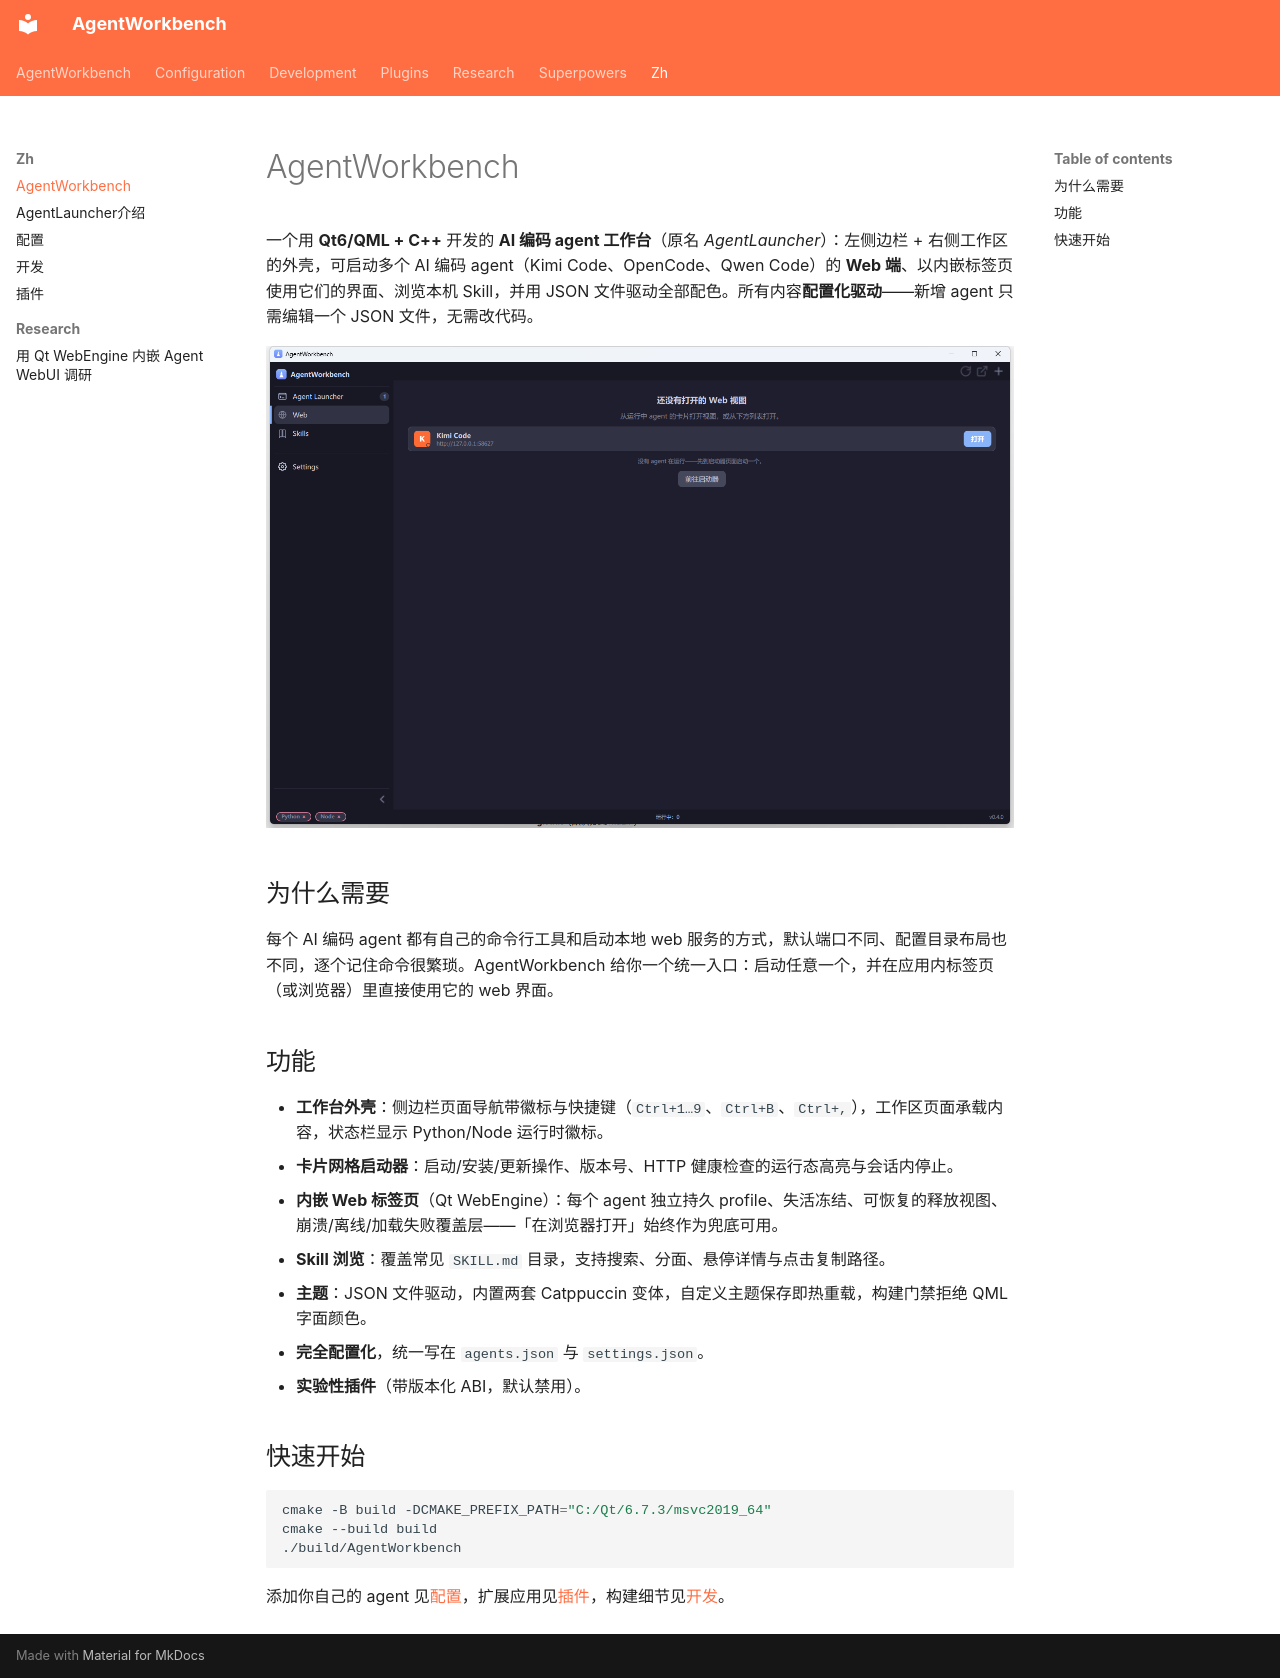

repository: czyt1988/AgentWorkbench · page: zh/index.html · generator: mkdocs

# AgentWorkbench

一个用 **Qt6/QML + C++** 开发的 **AI 编码 agent 工作台**（原名 *AgentLauncher*）：左侧边栏 + 右侧工作区的外壳，可启动多个 AI 编码 agent（Kimi Code、OpenCode、Qwen Code）的 **Web 端**、以内嵌标签页使用它们的界面、浏览本机 Skill，并用 JSON 文件驱动全部配色。所有内容**配置化驱动**——新增 agent 只需编辑一个 JSON 文件，无需改代码。

![AgentWorkbench 主界面](../pic/screenshot-main-page.png)

## 为什么需要

每个 AI 编码 agent 都有自己的命令行工具和启动本地 web 服务的方式，默认端口不同、配置目录布局也不同，逐个记住命令很繁琐。AgentWorkbench 给你一个统一入口：启动任意一个，并在应用内标签页（或浏览器）里直接使用它的 web 界面。

## 功能

- **工作台外壳**：侧边栏页面导航带徽标与快捷键（`Ctrl+1…9`、`Ctrl+B`、`Ctrl+,`），工作区页面承载内容，状态栏显示 Python/Node 运行时徽标。
- **卡片网格启动器**：启动/安装/更新操作、版本号、HTTP 健康检查的运行态高亮与会话内停止。
- **内嵌 Web 标签页**（Qt WebEngine）：每个 agent 独立持久 profile、失活冻结、可恢复的释放视图、崩溃/离线/加载失败覆盖层——「在浏览器打开」始终作为兜底可用。
- **Skill 浏览**：覆盖常见 `SKILL.md` 目录，支持搜索、分面、悬停详情与点击复制路径。
- **主题**：JSON 文件驱动，内置两套 Catppuccin 变体，自定义主题保存即热重载，构建门禁拒绝 QML 字面颜色。
- **完全配置化**，统一写在 `agents.json` 与 `settings.json`。
- **实验性插件**（带版本化 ABI，默认禁用）。

## 快速开始

```bash
cmake -B build -DCMAKE_PREFIX_PATH="C:/Qt/6.7.3/msvc2019_64"
cmake --build build
./build/AgentWorkbench
```

添加你自己的 agent 见[配置](configuration.md)，扩展应用见[插件](plugins.md)，构建细节见[开发](development.md)。
